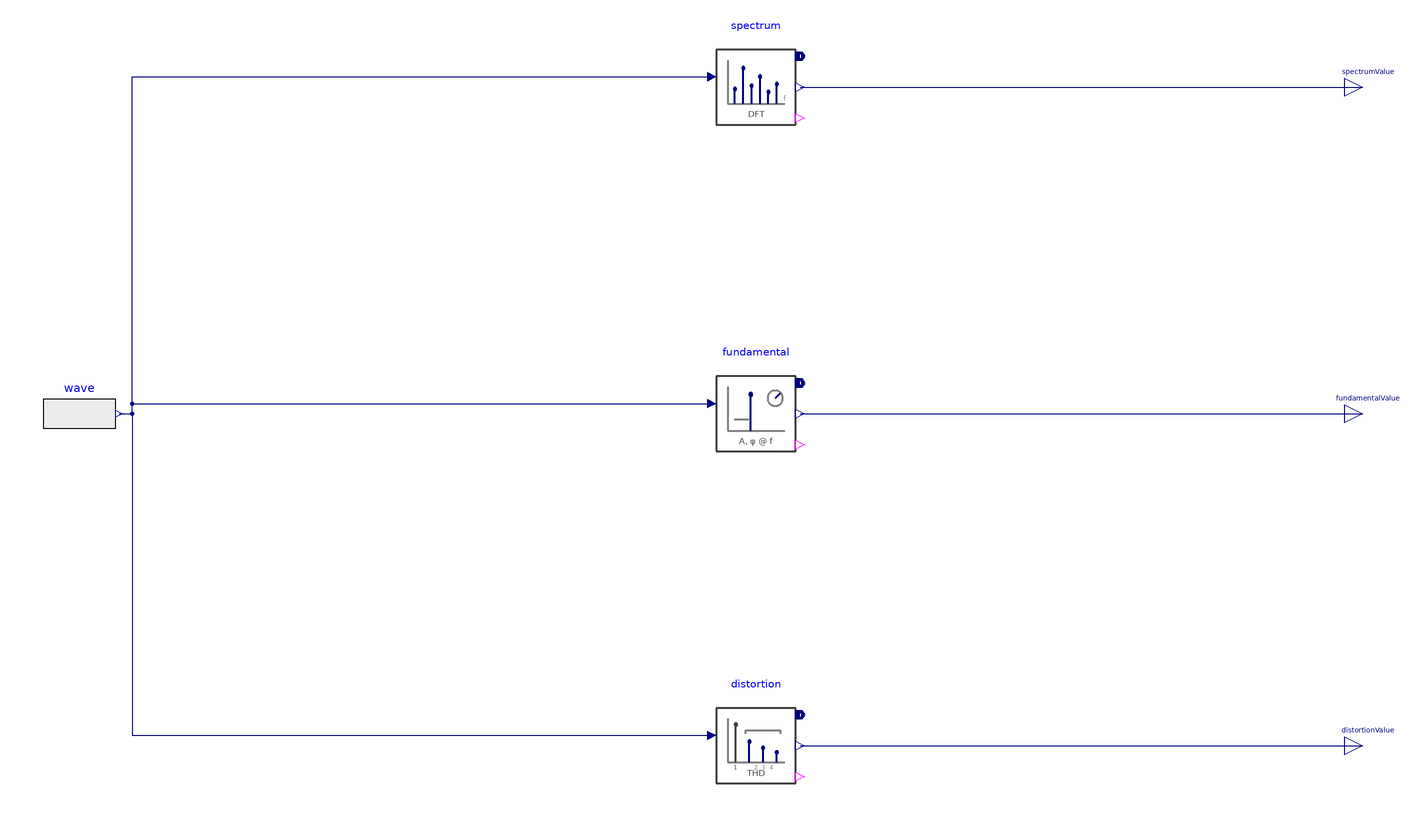

Above is the diagram view of the following Modelica model: its components placed by their Placement annotations and its connect equations drawn as lines.

model HarmonicMeasurements "Resolve a finite window containing two coherent sinusoidal tones"
  extends Modelica.Icons.Example;
  Modelica.Blocks.Sources.RealExpression wave(y=sin(2*Modelica.Constants.pi*5*time)+0.1*sin(2*Modelica.Constants.pi*10*time)) annotation(Placement(transformation(origin={-273,0},extent={{-14,-14},{14,14}},rotation=0)));
  EvaluationLibrary.Frequency.DiscreteSpectrum spectrum(windowStop=2,nSamples=200,samplePeriod=0.01) annotation(Placement(transformation(origin={-12,126},extent={{-17,-17},{17,17}},rotation=0)));
  Modelica.Blocks.Interfaces.RealOutput spectrumValue annotation(Placement(transformation(origin={222,126},extent={{-7,-7},{7,7}},rotation=0)));
  EvaluationLibrary.Frequency.SingleFrequency fundamental(windowStop=2,nSamples=200,samplePeriod=0.01,frequency=5) annotation(Placement(transformation(origin={-12,0},extent={{-17,-17},{17,17}},rotation=0)));
  Modelica.Blocks.Interfaces.RealOutput fundamentalValue annotation(Placement(transformation(origin={222,0},extent={{-7,-7},{7,7}},rotation=0)));
  EvaluationLibrary.Frequency.HarmonicDistortion distortion(windowStop=2,nSamples=200,samplePeriod=0.01,fundamental=5,harmonics=3) annotation(Placement(transformation(origin={-12,-128},extent={{-17,-17},{17,17}},rotation=0)));
  Modelica.Blocks.Interfaces.RealOutput distortionValue annotation(Placement(transformation(origin={222,-128},extent={{-7,-7},{7,7}},rotation=0)));
equation
  connect(wave.y,spectrum.u) annotation(Line(points={{-257.6,0},{-252.6,0},{-252.6,129.96666},{-29,129.96666}},color={0,0,127}));
  connect(spectrum.value,spectrumValue) annotation(Line(points={{5,126},{222,126}},color={0,0,127}));
  connect(wave.y,fundamental.u) annotation(Line(points={{-257.6,0},{-252.6,0},{-252.6,3.96666},{-29,3.96666}},color={0,0,127}));
  connect(fundamental.value,fundamentalValue) annotation(Line(points={{5,0},{222,0}},color={0,0,127}));
  connect(wave.y,distortion.u) annotation(Line(points={{-257.6,0},{-252.6,0},{-252.6,-124.03334},{-29,-124.03334}},color={0,0,127}));
  connect(distortion.value,distortionValue) annotation(Line(points={{5,-128},{222,-128}},color={0,0,127}));
  annotation(experiment(StartTime=0,StopTime=2.1,Interval=0.004200000000000001,Tolerance=1e-6),
    Diagram(coordinateSystem(extent={{-360,-240},{360,240}},preserveAspectRatio=true)),
    Documentation(info="<html><p><b>Purpose</b> Resolve a finite window containing two coherent sinusoidal tones</p><p><b>Interfaces</b> Instances and connections are shown in the Diagram layer.</p><p><b>Parameters</b> Default values are shown in the component modifiers.</p><p><b>Behavior</b> Fundamental 1, second harmonic 0.1, THD 0.1, frequency spacing 0.5 Hz and complete coverage.</p><p><b>Initialization</b> All initial conditions are explicit in the source and component modifiers.</p><p><b>Activation and recovery</b> The given time windows follow the simulation time axis.</p><p><b>Limitations</b> This demonstration uses the declared inputs, initial conditions and idealized components.</p><p><b>Observables</b> spectrum.amplitude[11], spectrum.amplitude[21], frequencyResolution, fundamental.value and distortion.thd.</p></html>"));
end HarmonicMeasurements;